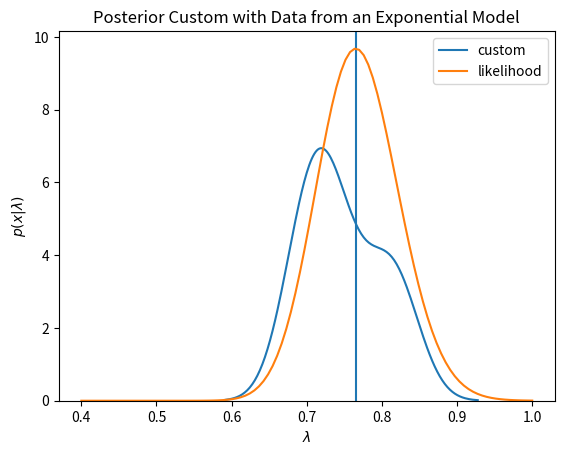

Recreate this plot in Python. (Note: this script raises an exception after producing the figure.)

import numpy as np
import matplotlib.pyplot as plt
import scipy.stats
import seaborn as sns

#1 Sample from an exponential
def get_exponential_data(lamb, size=None):
	return np.random.exponential(scale=1/lamb, size=size)

def get_mle(d):

	mean = sum(d)/len(d)
	mle = 1/mean
	return mle

def get_likelihood(d, lamb):
	return lamb**(len(d)) * np.exp(-1*lamb*sum(d))

def get_log_likelihood(d, lamb):
	return len(d)*np.log(lamb) - lamb*sum(d)

def plot_likelihood_function(d):

	lambs = np.linspace(0.4,1, 100)
	ls = []

	for lamb in lambs:
		l = get_likelihood(d, lamb)
		ls.append(l)


	
	ls = np.array(ls)/sum(ls)

	bar_width = 0.6/100

	area = 0
	for i in range(100):
		area += lambs[i] * ls[i]
	# Noralise it

	ls = ls/(area*bar_width)


	mle = get_mle(d)
	print("mle is {}".format(mle))
	plt.axvline(mle)

	plt.xlabel("$\lambda$")
	plt.ylabel("$p(x|\lambda)$")

	plt.plot(lambs, ls, label="likelihood")
	#plt.show()





def extract_successful_trials(parameters, distances, required_accepted_parameters=100):
	"""
	Get close trial results, at least as many as "required_accepted_parameters"
	"""
	# Choose a low tolerance to begin
	tolerance = 0.001
	finished = False
	# Keep on expanding the tolerance until we get enough successful trials
	while not finished:
		successes = np.absolute(distances) < tolerance
		success_count = np.count_nonzero(successes)
		if success_count<required_accepted_parameters:
			tolerance = tolerance*1.2
		else:
			finished = True

	successful_parameters = np.array(parameters)[successes]
	successful_distances = np.array(distances)[successes]
	return successful_parameters, successful_distances, tolerance

	
def custom_algo(ns, min_exponent=0.1, max_exponent=2.4, n_particles = 128, survival_fraction = 0.05):

	theta_0s = np.random.uniform(low=min_exponent, high=max_exponent, size=n_particles)
	n_data = len(ns)

	for run_count in range(10):

		theta_0s = np.random.uniform(low=min_exponent, high=max_exponent, size=n_particles)
		ds = []
		for k in range(n_particles):
			theta_k = theta_0s[k]
			z_k = get_exponential_data(theta_k, n_data)
			d_k = scipy.stats.wasserstein_distance(ns, z_k)
			ds.append(d_k)

		#1C, 2A and 2B Select tolerance and successful particles
		a_k, d_k, epsilon_k = extract_successful_trials(theta_0s, ds, survival_fraction*n_particles)

		min_exponent = max(min(a_k) - np.std(a_k), 0.1)
		max_exponent = max(a_k) + np.std(a_k)
		print(min_exponent, max_exponent)

	n_samples_abc_rejection = 2048
	theta_0s = np.random.uniform(low=min_exponent, high=max_exponent, size=n_particles)
	succesful_thetas = []

	for k in range(n_particles):
		theta_k = theta_0s[k]
		z_k = get_exponential_data(theta_k, n_data)
		d_k = scipy.stats.wasserstein_distance(ns, z_k)
		if d_k < epsilon_k:
			succesful_thetas.append(theta_k)
	sns.kdeplot(succesful_thetas, label="custom")


def basic_experiment():

	np.random.seed(5)

	d = get_exponential_data(lamb=0.8, size=200)
	custom_algo(d)
	plot_likelihood_function(d)
	
	plt.title("Posterior Custom with Data from an Exponential Model")
	plt.legend()
	plt.savefig("../plots/images/custom_algo.png")

	plt.show()




if __name__=="__main__":
	basic_experiment()